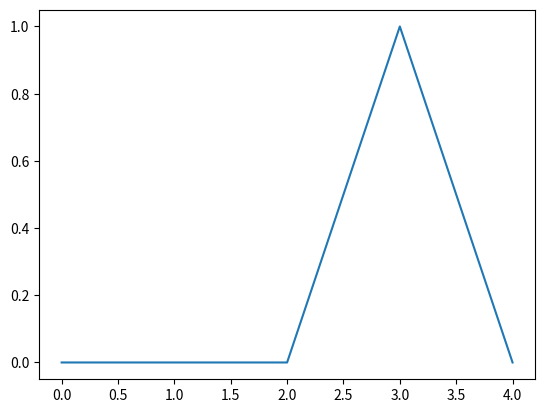

Source code (Python):
import numpy as np
import matplotlib.pyplot as plt

bv_flip_intervals = [0,0,0,1,0]
tl_flip_intervals = [0,0,1,0,0]
# corr
min_length = min(len(bv_flip_intervals), len(tl_flip_intervals))
correlation = np.correlate(bv_flip_intervals[0:min_length], tl_flip_intervals[0:min_length], mode='full')
lags = np.arange(-len(bv_flip_intervals[0:min_length]) + 1, len(bv_flip_intervals[0:min_length]))
# Find the lag corresponding to the maximum correlation
max_correlation_index = np.argmax(correlation)
lag_in_samples = lags[max_correlation_index]
print('lag = ' + str(lag_in_samples))
plt.plot(bv_flip_intervals)
plt.show()